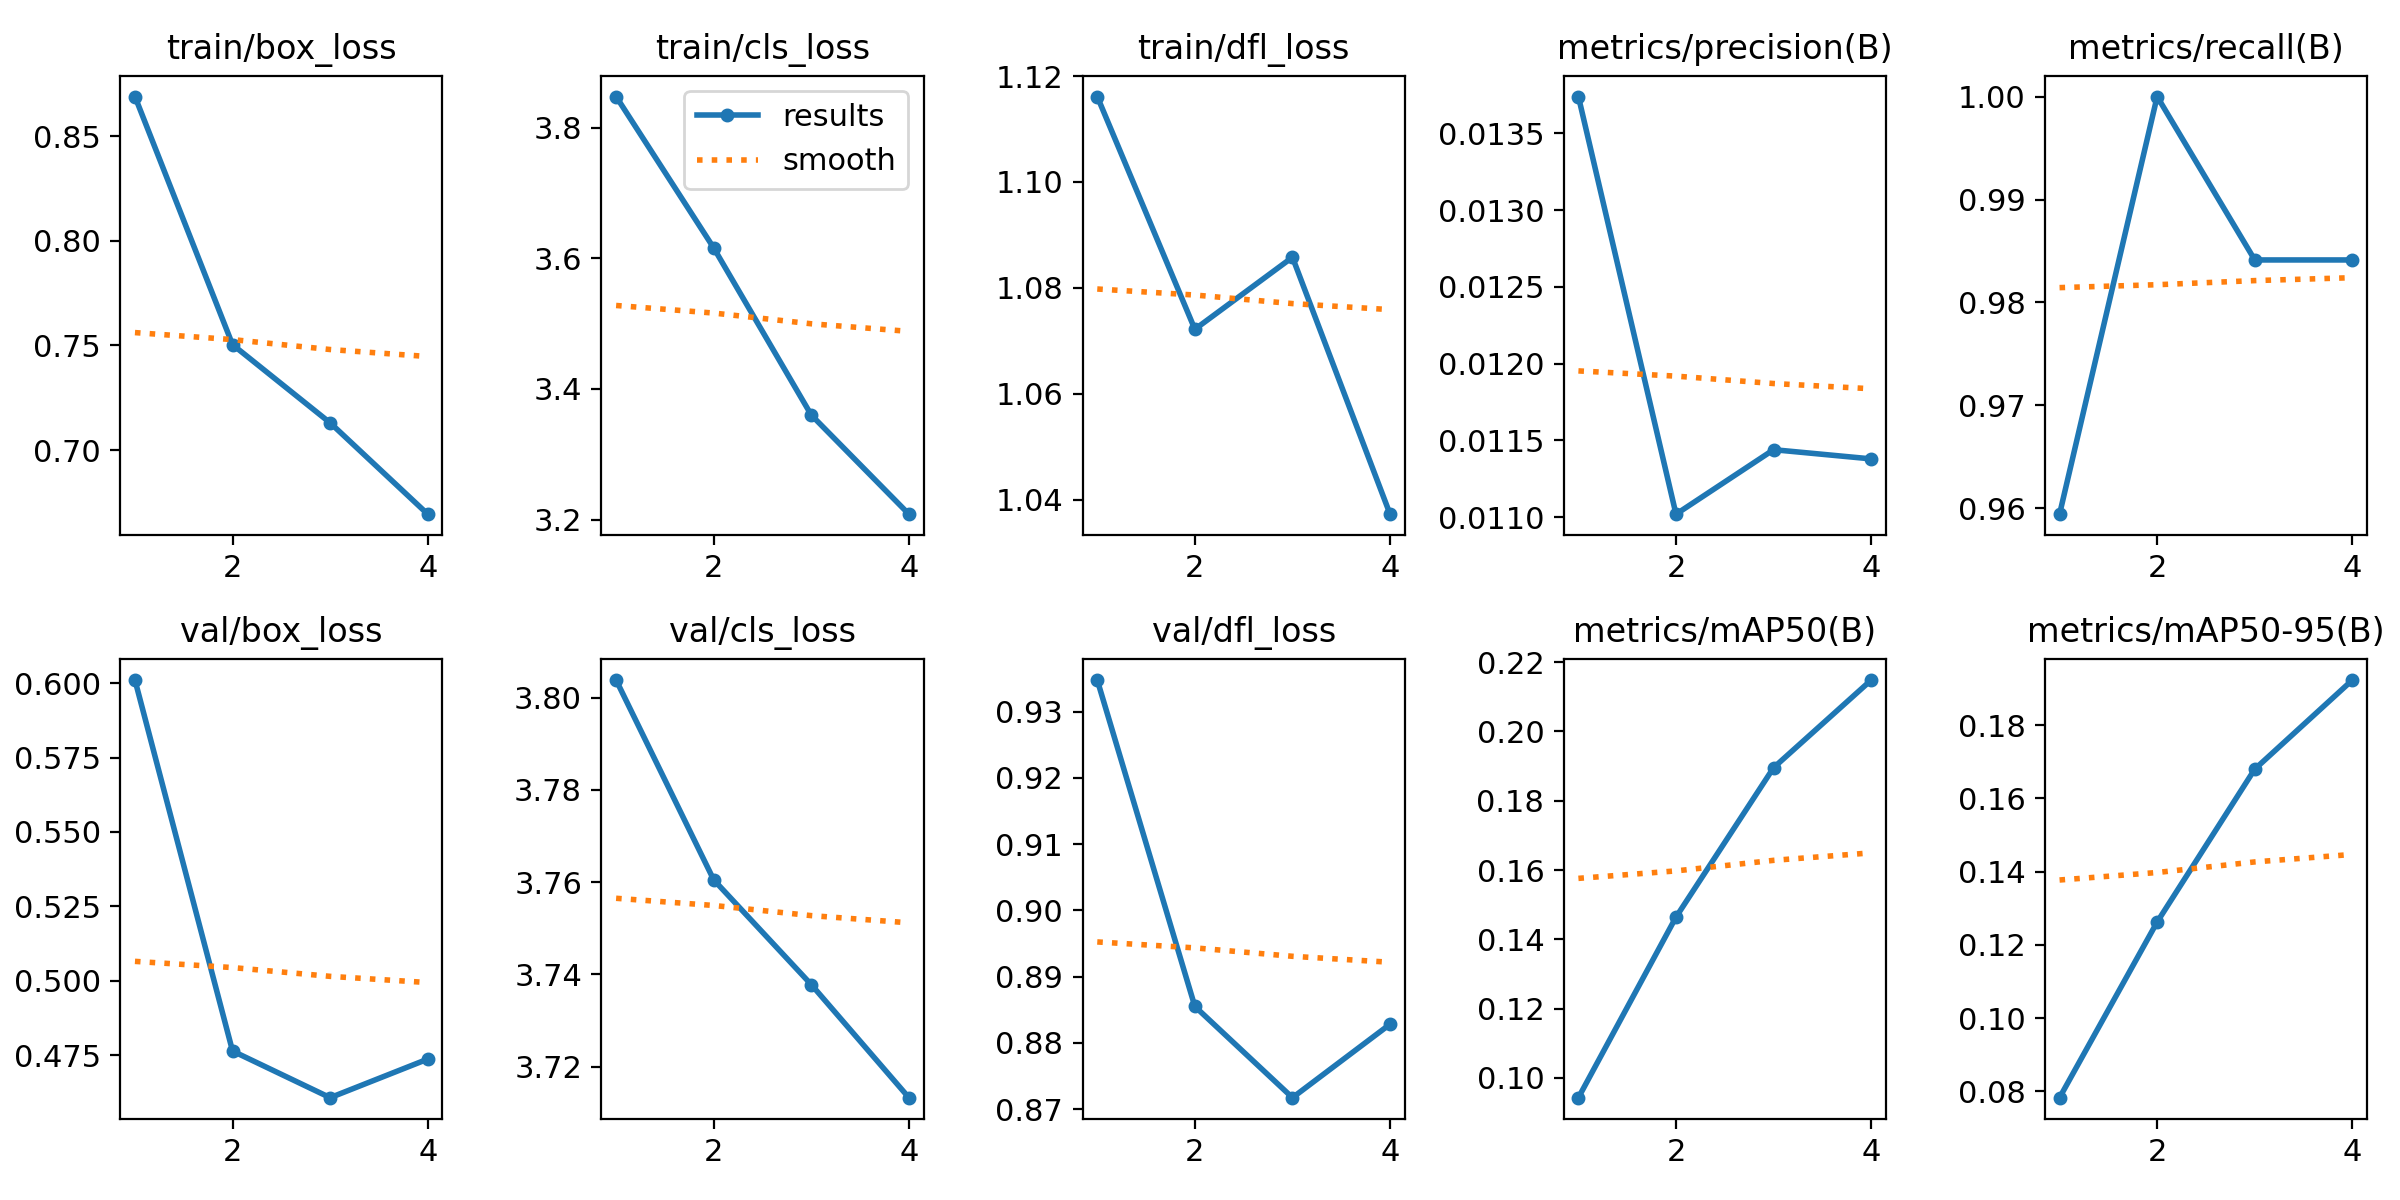

The file beside this chart, header and first rows:
epoch, time, train/box_loss, train/cls_loss, train/dfl_loss, metrics/precision(B), metrics/recall(B), metrics/mAP50(B), metrics/mAP50-95(B), val/box_loss, val/cls_loss, val/dfl_loss, lr/pg0, lr/pg1, lr/pg2
1, 33.39, 0.8689, 3.848, 1.116, 0.01374, 0.9594, 0.09429, 0.07828, 0.6011, 3.804, 0.9348, 3.845e-05, 3.845e-05, 3.845e-05
2, 72.26, 0.7504, 3.616, 1.072, 0.01102, 1, 0.1464, 0.1263, 0.4763, 3.76, 0.8855, 6.3654e-05, 6.3654e-05, 6.3654e-05
3, 101.5, 0.713, 3.36, 1.086, 0.01144, 0.9841, 0.1895, 0.168, 0.4607, 3.738, 0.8717, 6.60186e-05, 6.60186e-05, 6.60186e-05
4, 129.2, 0.6694, 3.208, 1.037, 0.01138, 0.9841, 0.2148, 0.1923, 0.4736, 3.713, 0.8828, 4.5544e-05, 4.5544e-05, 4.5544e-05
